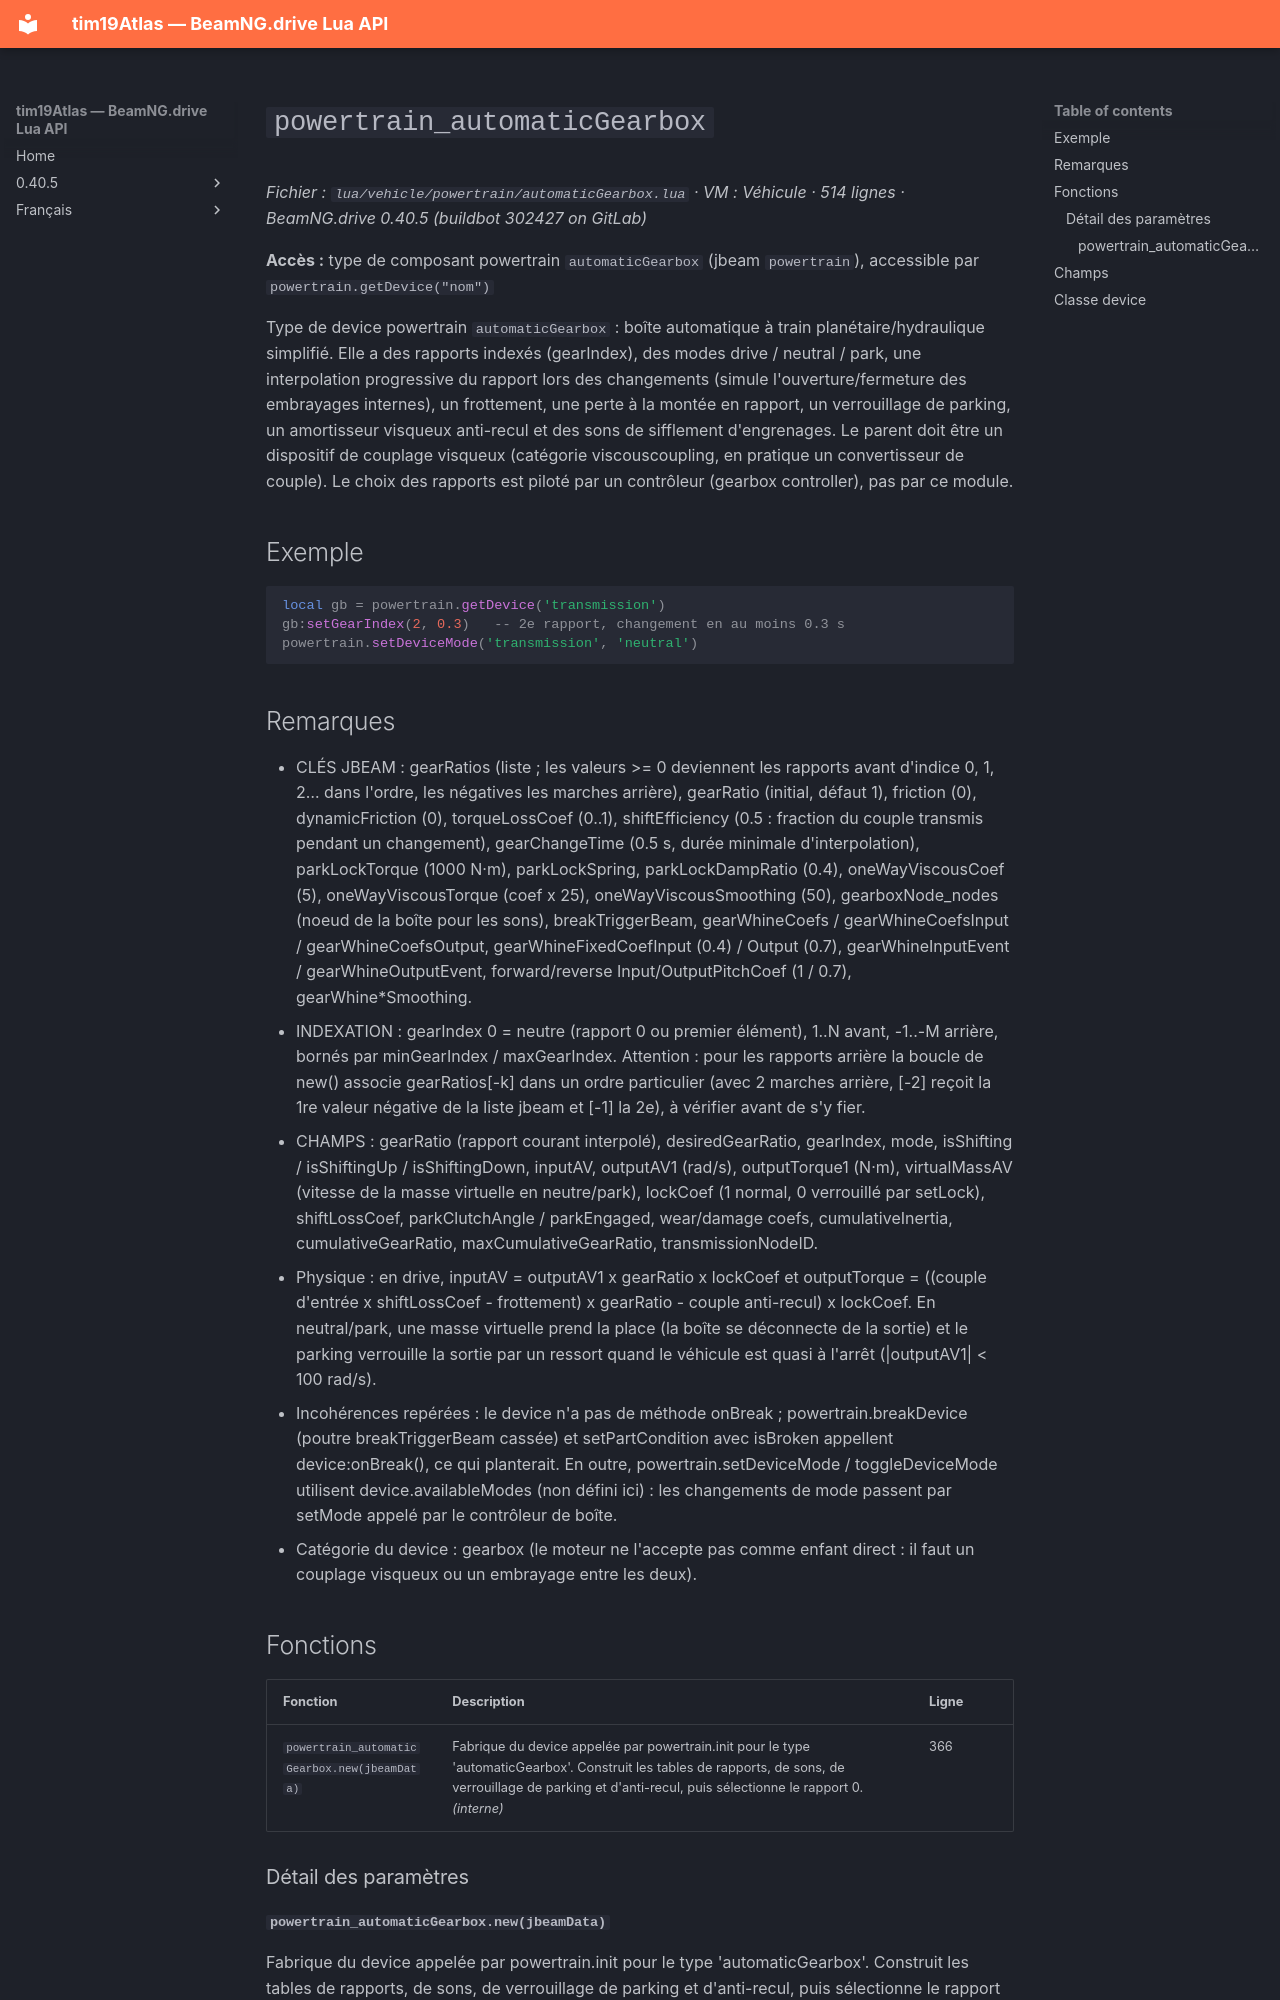

repository: Tim0219800/beamng-lua-atlas · page: fr/0.40.5/vehicle/powertrain/automaticGearbox.html · generator: mkdocs

# `powertrain_automaticGearbox`

*Fichier : `lua/vehicle/powertrain/automaticGearbox.lua` · VM : Véhicule · 514 lignes · BeamNG.drive 0.40.5 (buildbot 302427 on GitLab)*

**Accès :** type de composant powertrain `automaticGearbox` (jbeam `powertrain`), accessible par `powertrain.getDevice("nom")`

Type de device powertrain `automaticGearbox` : boîte automatique à train planétaire/hydraulique simplifié. Elle a des rapports indexés (gearIndex), des modes drive / neutral / park, une interpolation progressive du rapport lors des changements (simule l'ouverture/fermeture des embrayages internes), un frottement, une perte à la montée en rapport, un verrouillage de parking, un amortisseur visqueux anti-recul et des sons de sifflement d'engrenages. Le parent doit être un dispositif de couplage visqueux (catégorie viscouscoupling, en pratique un convertisseur de couple). Le choix des rapports est piloté par un contrôleur (gearbox controller), pas par ce module.

## Exemple

```lua
local gb = powertrain.getDevice('transmission')
gb:setGearIndex(2, 0.3)   -- 2e rapport, changement en au moins 0.3 s
powertrain.setDeviceMode('transmission', 'neutral')
```

## Remarques

- CLÉS JBEAM : gearRatios (liste ; les valeurs >= 0 deviennent les rapports avant d'indice 0, 1, 2… dans l'ordre, les négatives les marches arrière), gearRatio (initial, défaut 1), friction (0), dynamicFriction (0), torqueLossCoef (0..1), shiftEfficiency (0.5 : fraction du couple transmis pendant un changement), gearChangeTime (0.5 s, durée minimale d'interpolation), parkLockTorque (1000 N·m), parkLockSpring, parkLockDampRatio (0.4), oneWayViscousCoef (5), oneWayViscousTorque (coef x 25), oneWayViscousSmoothing (50), gearboxNode_nodes (noeud de la boîte pour les sons), breakTriggerBeam, gearWhineCoefs / gearWhineCoefsInput / gearWhineCoefsOutput, gearWhineFixedCoefInput (0.4) / Output (0.7), gearWhineInputEvent / gearWhineOutputEvent, forward/reverse Input/OutputPitchCoef (1 / 0.7), gearWhine*Smoothing.
- INDEXATION : gearIndex 0 = neutre (rapport 0 ou premier élément), 1..N avant, -1..-M arrière, bornés par minGearIndex / maxGearIndex. Attention : pour les rapports arrière la boucle de new() associe gearRatios[-k] dans un ordre particulier (avec 2 marches arrière, [-2] reçoit la 1re valeur négative de la liste jbeam et [-1] la 2e), à vérifier avant de s'y fier.
- CHAMPS : gearRatio (rapport courant interpolé), desiredGearRatio, gearIndex, mode, isShifting / isShiftingUp / isShiftingDown, inputAV, outputAV1 (rad/s), outputTorque1 (N·m), virtualMassAV (vitesse de la masse virtuelle en neutre/park), lockCoef (1 normal, 0 verrouillé par setLock), shiftLossCoef, parkClutchAngle / parkEngaged, wear/damage coefs, cumulativeInertia, cumulativeGearRatio, maxCumulativeGearRatio, transmissionNodeID.
- Physique : en drive, inputAV = outputAV1 x gearRatio x lockCoef et outputTorque = ((couple d'entrée x shiftLossCoef - frottement) x gearRatio - couple anti-recul) x lockCoef. En neutral/park, une masse virtuelle prend la place (la boîte se déconnecte de la sortie) et le parking verrouille la sortie par un ressort quand le véhicule est quasi à l'arrêt (|outputAV1| < 100 rad/s).
- Incohérences repérées : le device n'a pas de méthode onBreak ; powertrain.breakDevice (poutre breakTriggerBeam cassée) et setPartCondition avec isBroken appellent device:onBreak(), ce qui planterait. En outre, powertrain.setDeviceMode / toggleDeviceMode utilisent device.availableModes (non défini ici) : les changements de mode passent par setMode appelé par le contrôleur de boîte.
- Catégorie du device : gearbox (le moteur ne l'accepte pas comme enfant direct : il faut un couplage visqueux ou un embrayage entre les deux).

## Fonctions

| Fonction | Description | Ligne |
|---|---|---|
| `powertrain_automaticGearbox.new(jbeamData)` | Fabrique du device appelée par powertrain.init pour le type 'automaticGearbox'. Construit les tables de rapports, de sons, de verrouillage de parking et d'anti-recul, puis sélectionne le rapport 0. *(interne)* | 366 |
